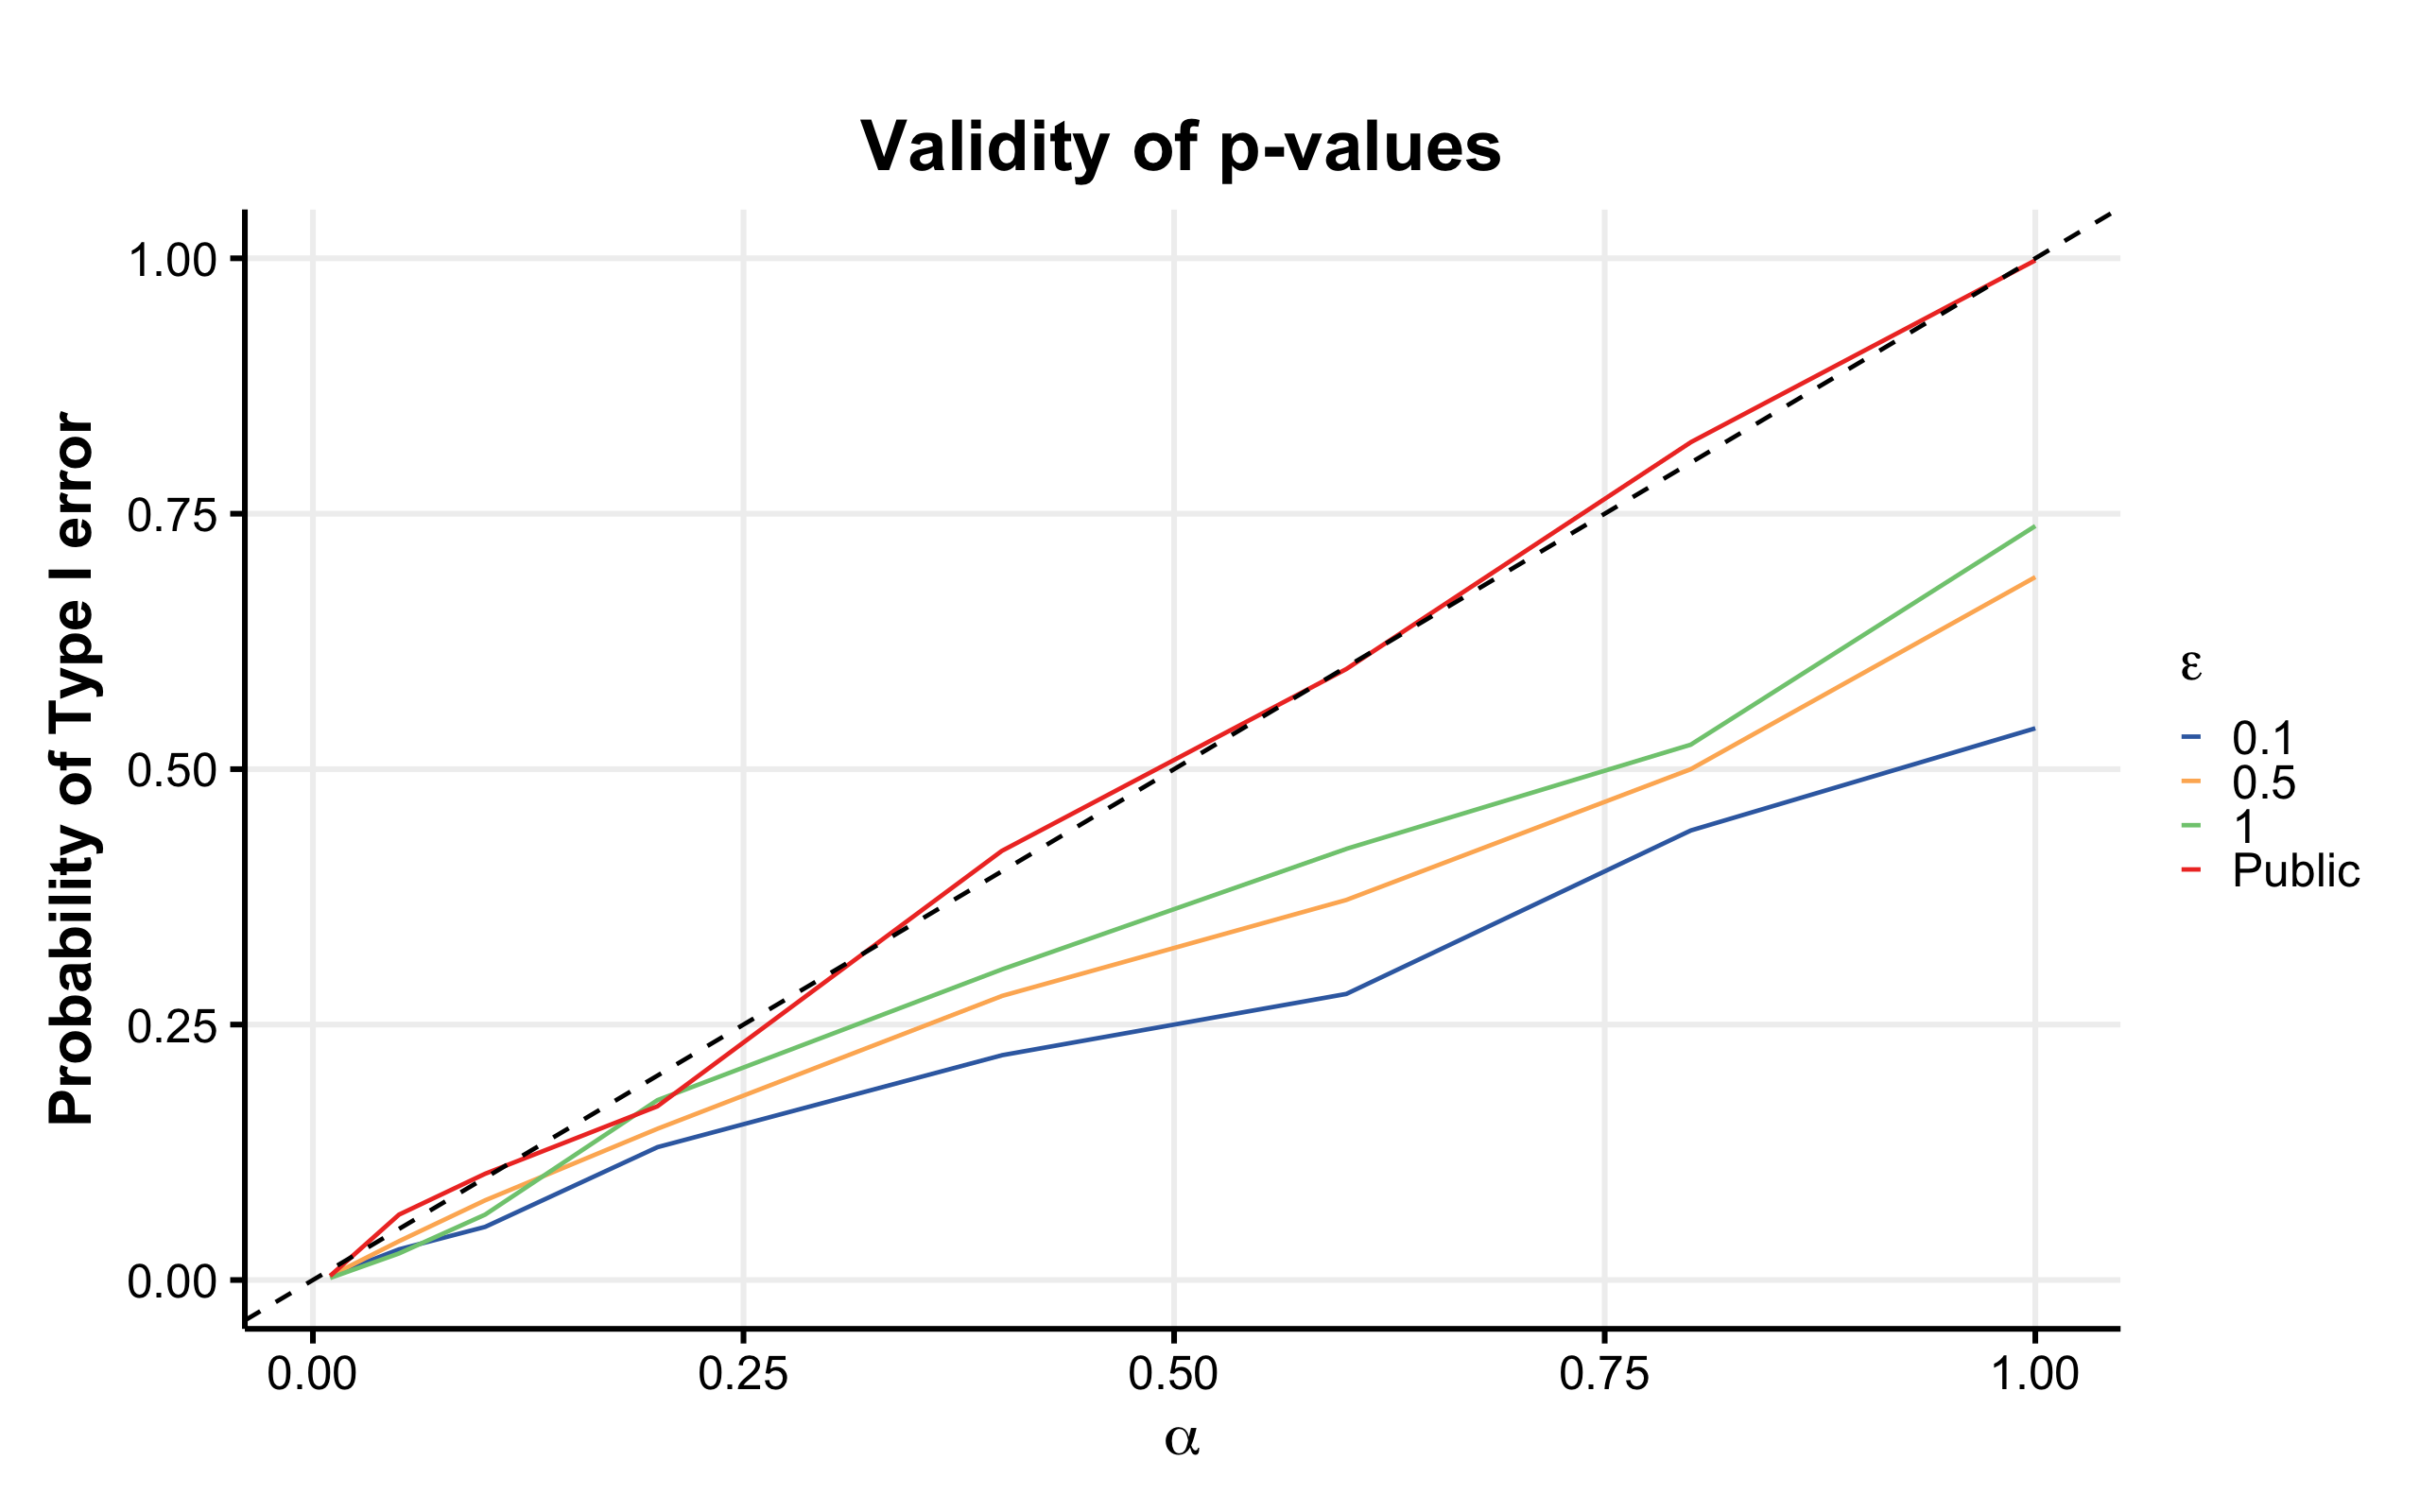

Data behind this chart, as committed beside it:
x, y, eps
1, 0.998, Public
0.8, 0.82, Public
0.6, 0.598, Public
0.4, 0.42, Public
0.2, 0.17, Public
0.1, 0.104, Public
0.05, 0.064, Public
0.01, 0.004, Public
1, 0.738, 1
0.8, 0.524, 1
0.6, 0.422, 1
0.4, 0.304, 1
0.2, 0.176, 1
0.1, 0.064, 1
0.05, 0.026, 1
0.01, 0.002, 1
1, 0.688, 0.5
0.8, 0.5, 0.5
0.6, 0.372, 0.5
0.4, 0.278, 0.5
0.2, 0.148, 0.5
0.1, 0.078, 0.5
0.05, 0.038, 0.5
0.01, 0.004, 0.5
1, 0.54, 0.1
0.8, 0.44, 0.1
0.6, 0.28, 0.1
0.4, 0.22, 0.1
0.2, 0.13, 0.1
0.1, 0.052, 0.1
0.05, 0.03, 0.1
0.01, 0.004, 0.1
